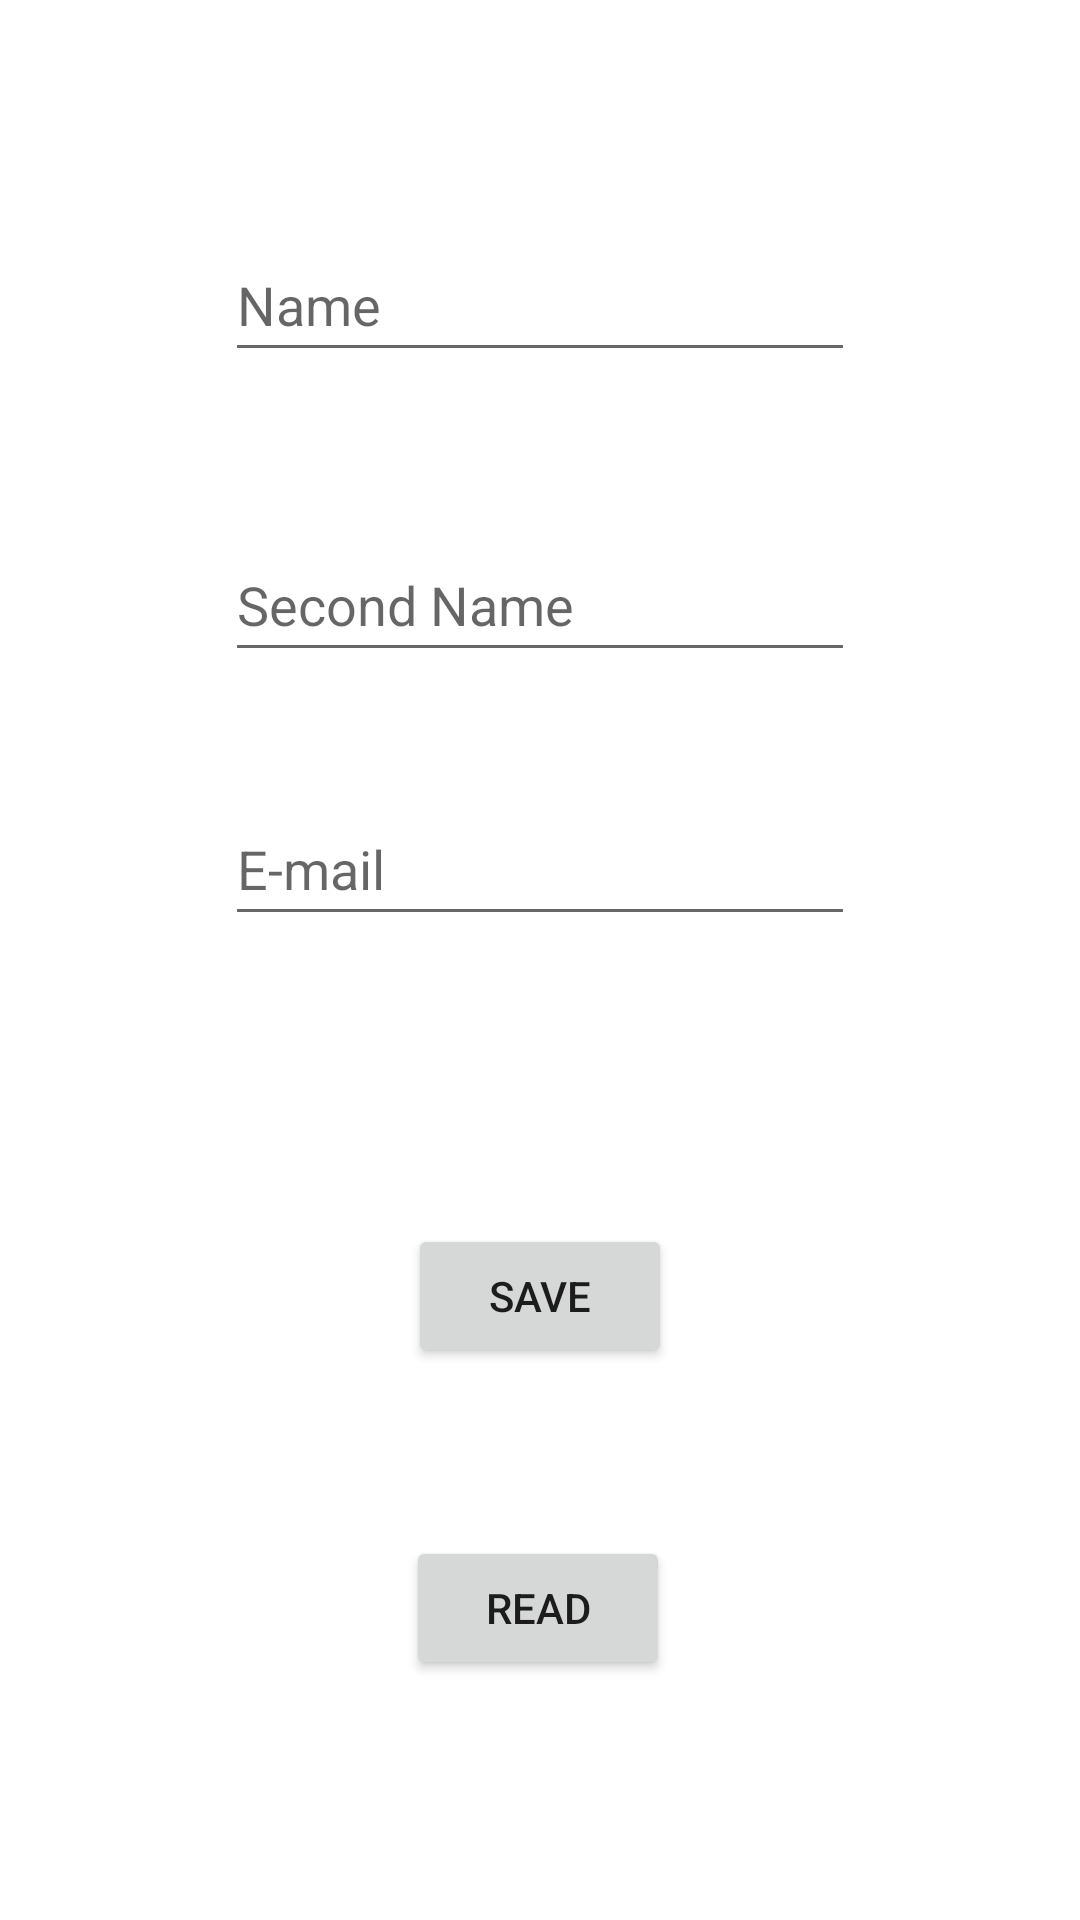

This screen was rendered from an Android layout file. Write that file and the resources it references.
<!-- AndroidManifest.xml: application theme Theme.Listood_v10 -->
<!-- res/layout/activity_main_1.xml -->
<?xml version="1.0" encoding="utf-8"?>
<androidx.constraintlayout.widget.ConstraintLayout xmlns:android="http://schemas.android.com/apk/res/android"
    xmlns:app="http://schemas.android.com/apk/res-auto"
    xmlns:tools="http://schemas.android.com/tools"
    android:layout_width="match_parent"
    android:layout_height="match_parent"
    tools:context=".app_1.MainActivity_1">

    <Button
        android:id="@+id/button"
        android:layout_width="wrap_content"
        android:layout_height="wrap_content"
        android:layout_marginTop="96dp"
        android:onClick="onClickSave"
        android:text="Save"
        app:layout_constraintEnd_toEndOf="parent"
        app:layout_constraintStart_toStartOf="parent"
        app:layout_constraintTop_toBottomOf="@+id/edEmail" />

    <Button
        android:id="@+id/button2"
        android:layout_width="wrap_content"
        android:layout_height="wrap_content"
        android:layout_marginTop="56dp"
        android:onClick="onClickRead"
        android:text="Read"
        app:layout_constraintEnd_toEndOf="parent"
        app:layout_constraintHorizontal_bias="0.498"
        app:layout_constraintStart_toStartOf="parent"
        app:layout_constraintTop_toBottomOf="@+id/button" />

    <EditText
        android:id="@+id/edName"
        android:layout_width="wrap_content"
        android:layout_height="wrap_content"
        android:layout_marginTop="76dp"
        android:ems="10"
        android:hint="Name"
        android:inputType="textPersonName"
        android:minHeight="48dp"
        app:layout_constraintEnd_toEndOf="parent"
        app:layout_constraintStart_toStartOf="parent"
        app:layout_constraintTop_toTopOf="parent" />

    <EditText
        android:id="@+id/edSecName"
        android:layout_width="wrap_content"
        android:layout_height="wrap_content"
        android:layout_marginTop="52dp"
        android:ems="10"
        android:hint="Second Name"
        android:inputType="textPersonName"
        android:minHeight="48dp"
        app:layout_constraintEnd_toEndOf="parent"
        app:layout_constraintStart_toStartOf="parent"
        app:layout_constraintTop_toBottomOf="@+id/edName" />

    <EditText
        android:id="@+id/edEmail"
        android:layout_width="wrap_content"
        android:layout_height="wrap_content"
        android:layout_marginTop="40dp"
        android:ems="10"
        android:hint="E-mail"
        android:inputType="textPersonName"
        android:minHeight="48dp"
        app:layout_constraintEnd_toEndOf="parent"
        app:layout_constraintStart_toStartOf="parent"
        app:layout_constraintTop_toBottomOf="@+id/edSecName" />
</androidx.constraintlayout.widget.ConstraintLayout>
<!-- resources referenced by this layout -->
<resources>
  <style name="Theme.Listood_v10" parent="Theme.MaterialComponents.DayNight.NoActionBar">
          
          <item name="colorPrimary">@color/purple_500</item>
          <item name="colorPrimaryVariant">@color/purple_700</item>
          <item name="colorOnPrimary">@color/white</item>
          
          <item name="colorSecondary">@color/teal_200</item>
          <item name="colorSecondaryVariant">@color/teal_700</item>
          <item name="colorOnSecondary">@color/black</item>
          
          <item name="android:statusBarColor" tools:targetApi="l">?attr/colorPrimaryVariant</item>
          
          <item name="windowActionBar">false</item>
          <item name="windowNoTitle">true</item>
          <item name="android:windowFullscreen">true</item>
          <item name="android:windowNoTitle">true</item>
          <item name="android:windowContentOverlay">@null</item>
      </style>
  <color name="purple_500">#FF6200EE</color>
  <color name="purple_700">#FF3700B3</color>
  <color name="white">#FFFFFFFF</color>
  <color name="teal_200">#FF03DAC5</color>
  <color name="teal_700">#FF018786</color>
  <color name="black">#FF000000</color>
</resources>
